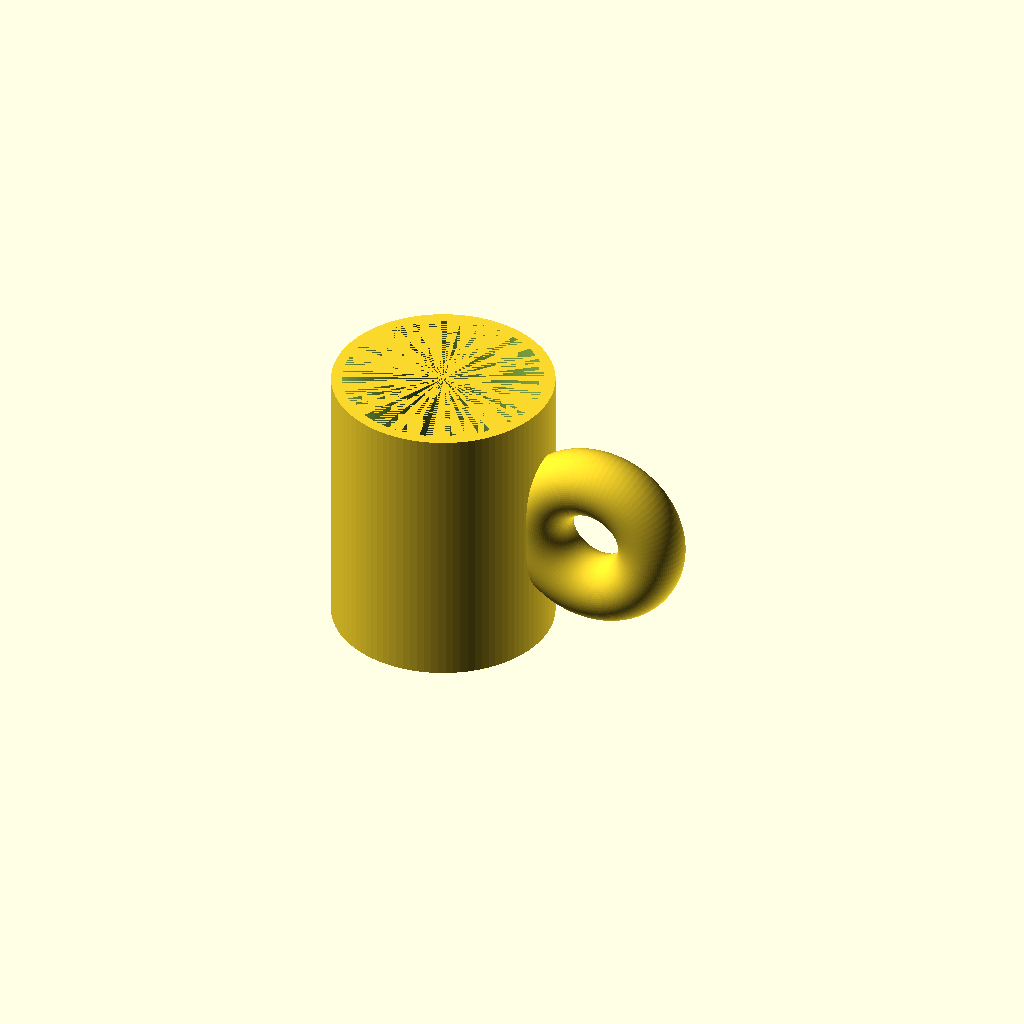
Cell 1 — every parameter at its default value.
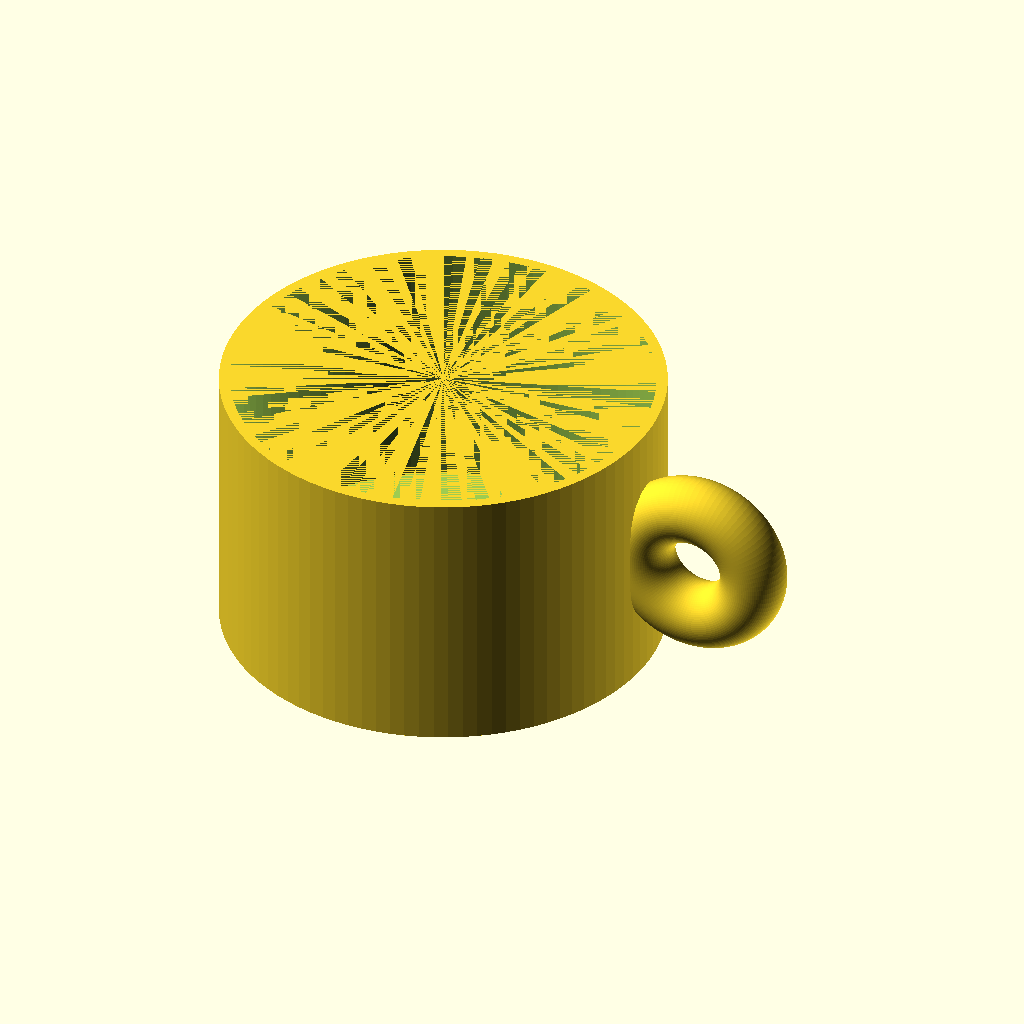
Cell 2: the same model with outer_d = 160.
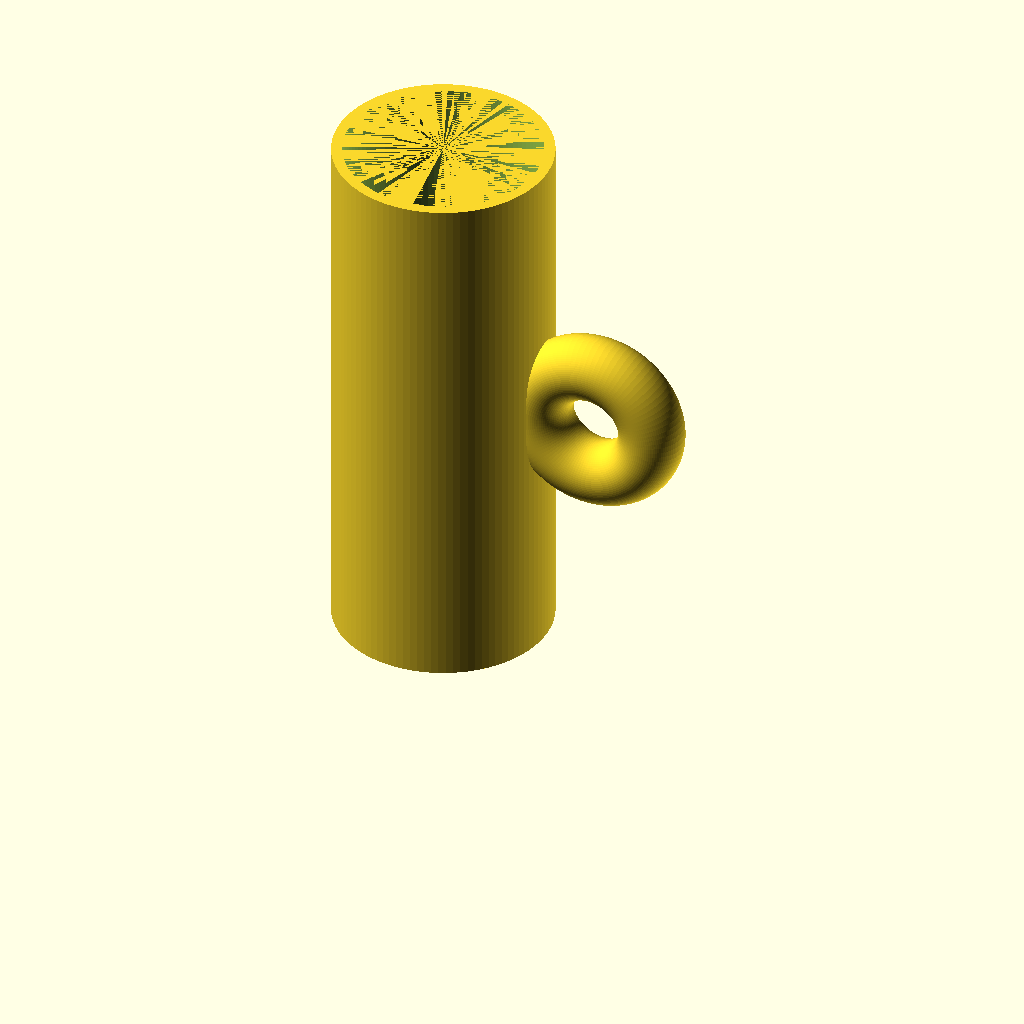
Cell 3: the same model with height = 200.
All cells are drawn from one camera (rotation 55°, 0°, 25°, orthographic, colour scheme Cornfield), so only the parameter changes between them.
The OpenSCAD source (results/tier-1-mug/bare_gpt-5.4-15eeff17a977-2026-04-26T19-33-37-501Z/final.scad):
$fn = 96;

// Main cup dimensions
outer_d = 80;
outer_r = outer_d / 2;
height = 100;
wall = 4;
bottom_thickness = 6;

// Handle dimensions
handle_tube_r = 12;          // radius of the ring tube
handle_major_r = 22;         // distance from torus center to tube center
handle_center_z = height / 2;
handle_center_x = outer_r + handle_major_r - 2;  // slightly intersect cup wall

module cup_body() {
    difference() {
        cylinder(h = height, r = outer_r);
        translate([0, 0, bottom_thickness])
            cylinder(h = height - bottom_thickness, r = outer_r - wall);
    }
}

module handle_ring() {
    translate([handle_center_x, 0, handle_center_z])
        rotate([90, 0, 0])
            rotate_extrude(angle = 360)
                translate([handle_major_r, 0, 0])
                    circle(r = handle_tube_r);
}

union() {
    cup_body();
    handle_ring();
}
Parameter table extracted from the source (name, type, default, range or options):
outer_d: number, default 80
height: number, default 100
wall: number, default 4
bottom_thickness: number, default 6
handle_tube_r: number, default 12
handle_major_r: number, default 22
